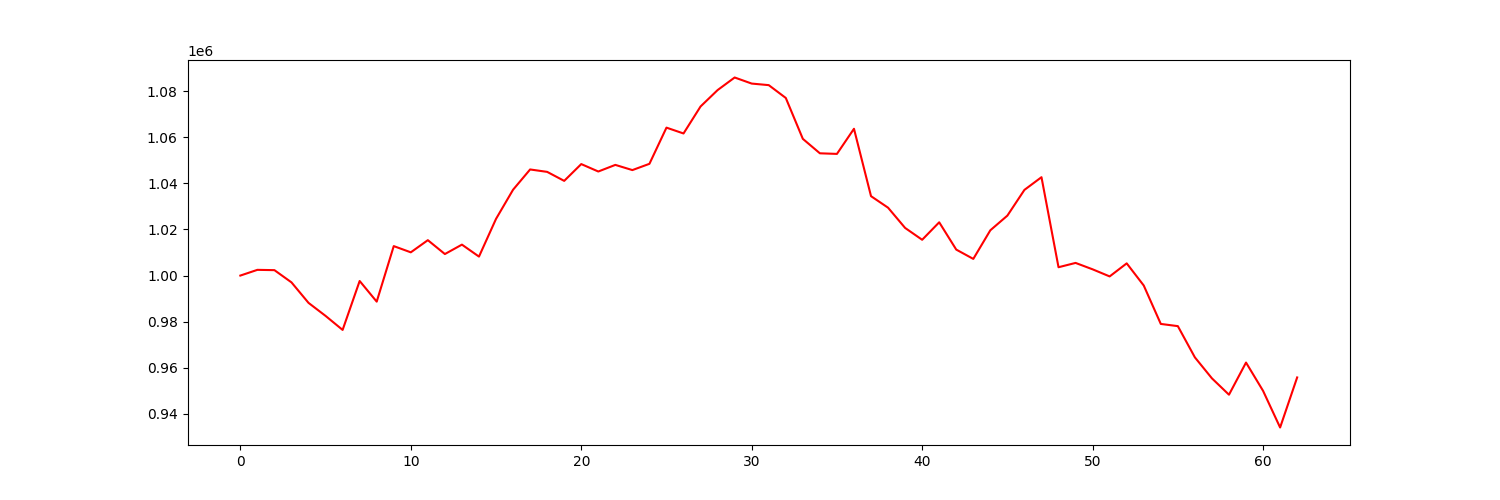

Values plotted in this chart, from the file beside it:
account_value, date, daily_return
1000000, 2022-07-06, 
1002482, 2022-07-07, 0.002482
1002351, 2022-07-08, -0.0001306
997050, 2022-07-11, -0.005288
988157, 2022-07-12, -0.00892
982507, 2022-07-13, -0.005717
976425, 2022-07-14, -0.00619
997647, 2022-07-15, 0.02173
988692, 2022-07-18, -0.008976
1012781, 2022-07-19, 0.02436
1010082, 2022-07-20, -0.002665
1015357, 2022-07-21, 0.005222
1009337, 2022-07-22, -0.005929
1013423, 2022-07-25, 0.004048
1008230, 2022-07-26, -0.005124
1024588, 2022-07-27, 0.01622
1037235, 2022-07-28, 0.01234
1046028, 2022-07-29, 0.008477
1044982, 2022-08-01, -0.001
1041079, 2022-08-02, -0.003735
1048362, 2022-08-03, 0.006995
1045140, 2022-08-04, -0.003073
1048009, 2022-08-05, 0.002746
1045756, 2022-08-08, -0.00215
1048475, 2022-08-09, 0.0026
1064171, 2022-08-10, 0.01497
1061639, 2022-08-11, -0.002379
1073354, 2022-08-12, 0.01103
1080462, 2022-08-15, 0.006623
1085918, 2022-08-16, 0.005049
1083283, 2022-08-17, -0.002426
1082604, 2022-08-18, -0.0006267
1077042, 2022-08-19, -0.005137
1059301, 2022-08-22, -0.01647
1053036, 2022-08-23, -0.005915
1052776, 2022-08-24, -0.0002474
1063678, 2022-08-25, 0.01036
1034444, 2022-08-26, -0.02748
1029441, 2022-08-29, -0.004836
1020664, 2022-08-30, -0.008526
1015527, 2022-08-31, -0.005033
1023112, 2022-09-01, 0.007469
1011266, 2022-09-02, -0.01158
1007230, 2022-09-06, -0.003991
1019649, 2022-09-07, 0.01233
1026008, 2022-09-08, 0.006236
1037168, 2022-09-09, 0.01088
1042673, 2022-09-12, 0.005308
1003616, 2022-09-13, -0.03746
1005489, 2022-09-14, 0.001866
1002710, 2022-09-15, -0.002764
999630, 2022-09-16, -0.003071
1005295, 2022-09-19, 0.005667
995688, 2022-09-20, -0.009556
979023, 2022-09-21, -0.01674
978068, 2022-09-22, -0.0009755
964516, 2022-09-23, -0.01386
955417, 2022-09-26, -0.009434
948321, 2022-09-27, -0.007428
962266, 2022-09-28, 0.01471
... 3 more rows
